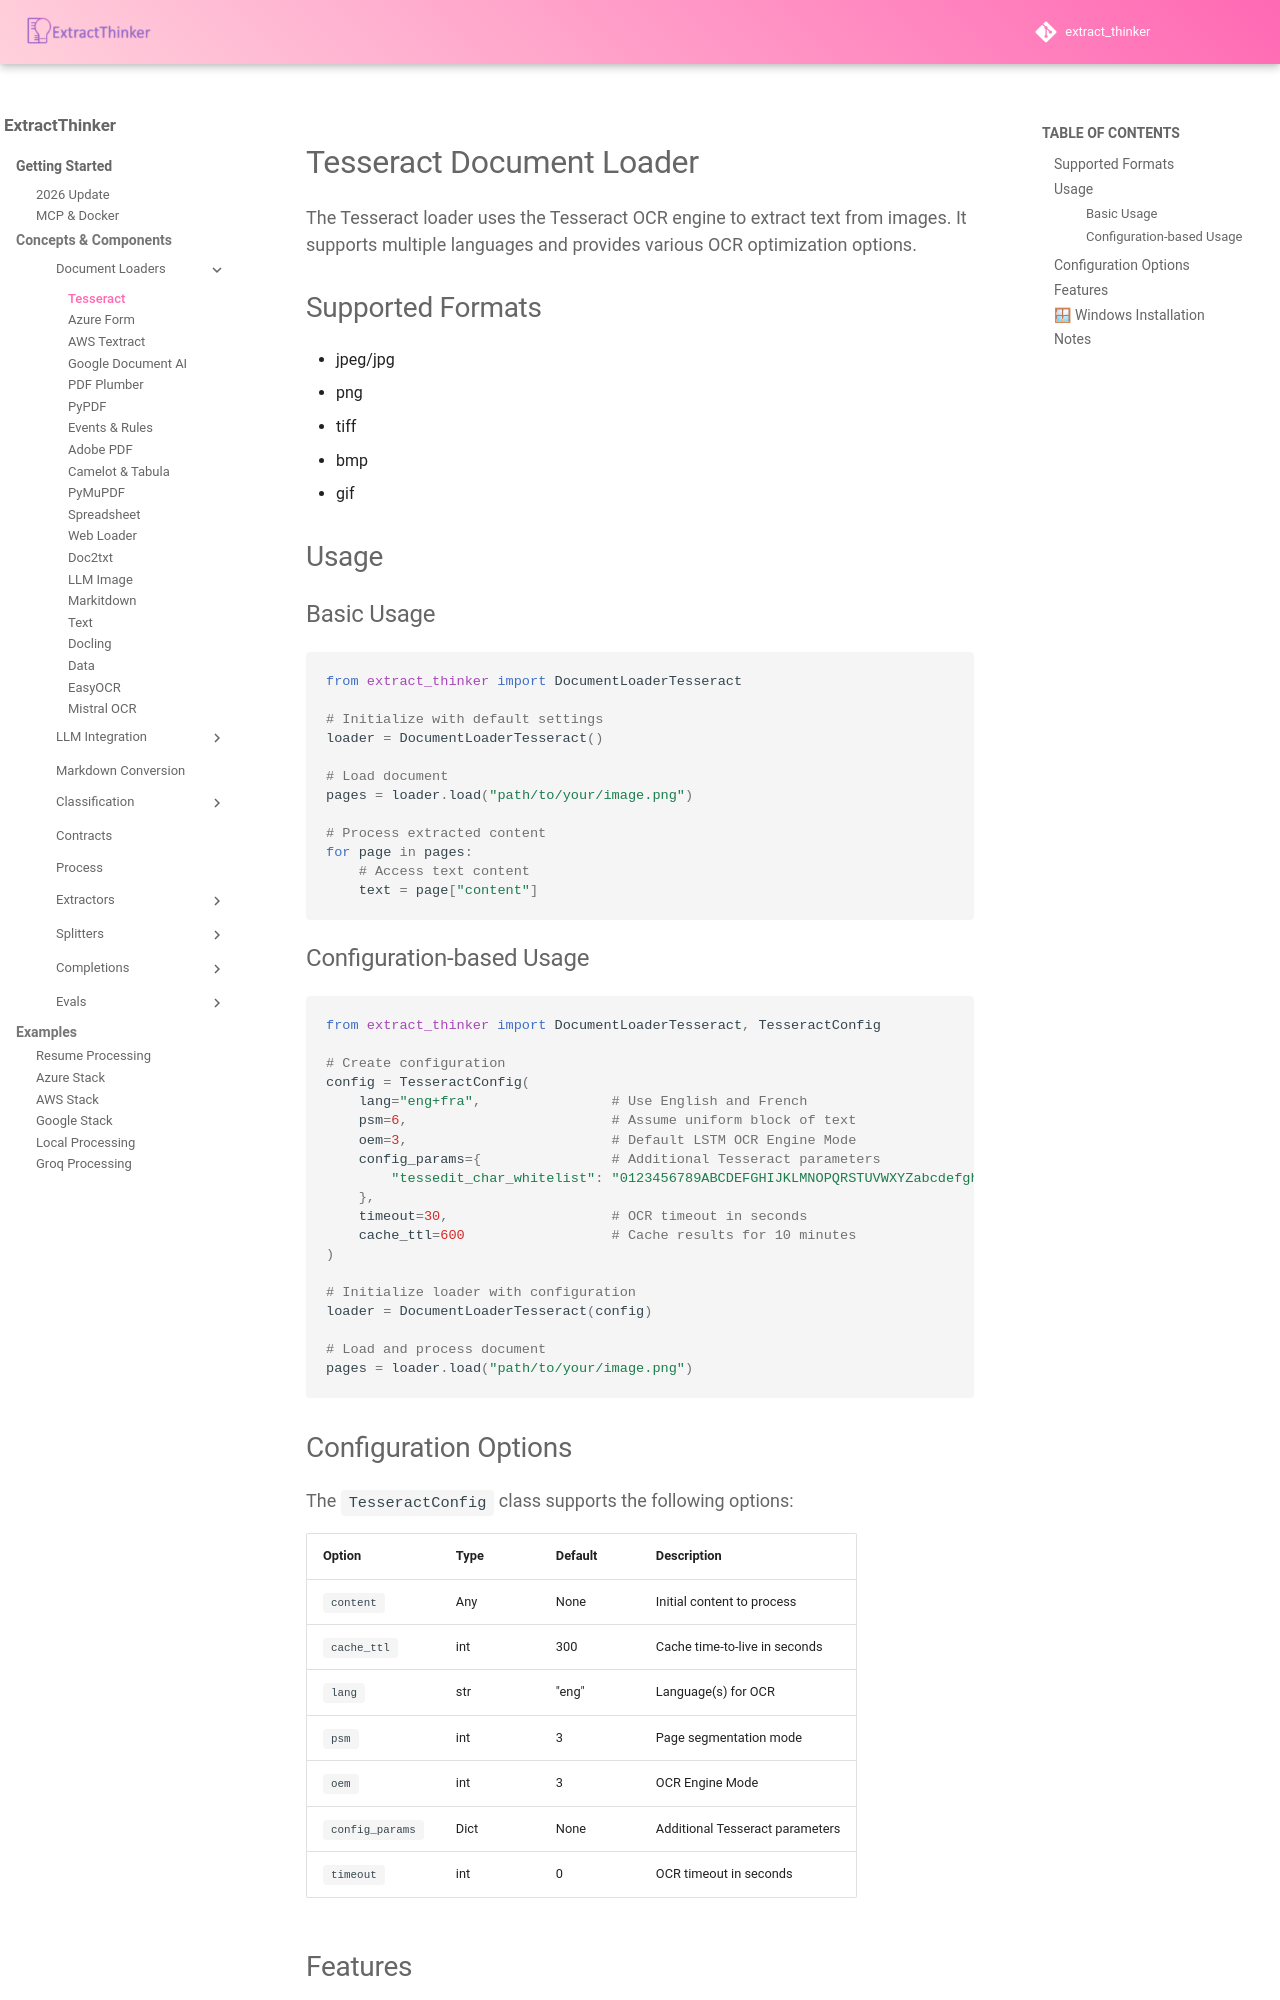

repository: enoch3712/ExtractThinker · page: core-concepts/document-loaders/tesseract/index.html · generator: mkdocs

# Tesseract Document Loader

The Tesseract loader uses the Tesseract OCR engine to extract text from images. It supports multiple languages and provides various OCR optimization options.

## Supported Formats

- jpeg/jpg
- png
- tiff
- bmp
- gif

## Usage

### Basic Usage

```python
from extract_thinker import DocumentLoaderTesseract

# Initialize with default settings
loader = DocumentLoaderTesseract()

# Load document
pages = loader.load("path/to/your/image.png")

# Process extracted content
for page in pages:
    # Access text content
    text = page["content"]
```

### Configuration-based Usage

```python
from extract_thinker import DocumentLoaderTesseract, TesseractConfig

# Create configuration
config = TesseractConfig(
    lang="eng+fra",                # Use English and French
    psm=6,                         # Assume uniform block of text
    oem=3,                         # Default LSTM OCR Engine Mode
    config_params={                # Additional Tesseract parameters
        "tessedit_char_whitelist": "0123456789ABCDEFGHIJKLMNOPQRSTUVWXYZabcdefghijklmnopqrstuvwxyz"
    },
    timeout=30,                    # OCR timeout in seconds
    cache_ttl=600                  # Cache results for 10 minutes
)

# Initialize loader with configuration
loader = DocumentLoaderTesseract(config)

# Load and process document
pages = loader.load("path/to/your/image.png")
```

## Configuration Options

The `TesseractConfig` class supports the following options:

| Option | Type | Default | Description |
|--------|------|---------|-------------|
| `content` | Any | None | Initial content to process |
| `cache_ttl` | int | 300 | Cache time-to-live in seconds |
| `lang` | str | "eng" | Language(s) for OCR |
| `psm` | int | 3 | Page segmentation mode |
| `oem` | int | 3 | OCR Engine Mode |
| `config_params` | Dict | None | Additional Tesseract parameters |
| `timeout` | int | 0 | OCR timeout in seconds |
